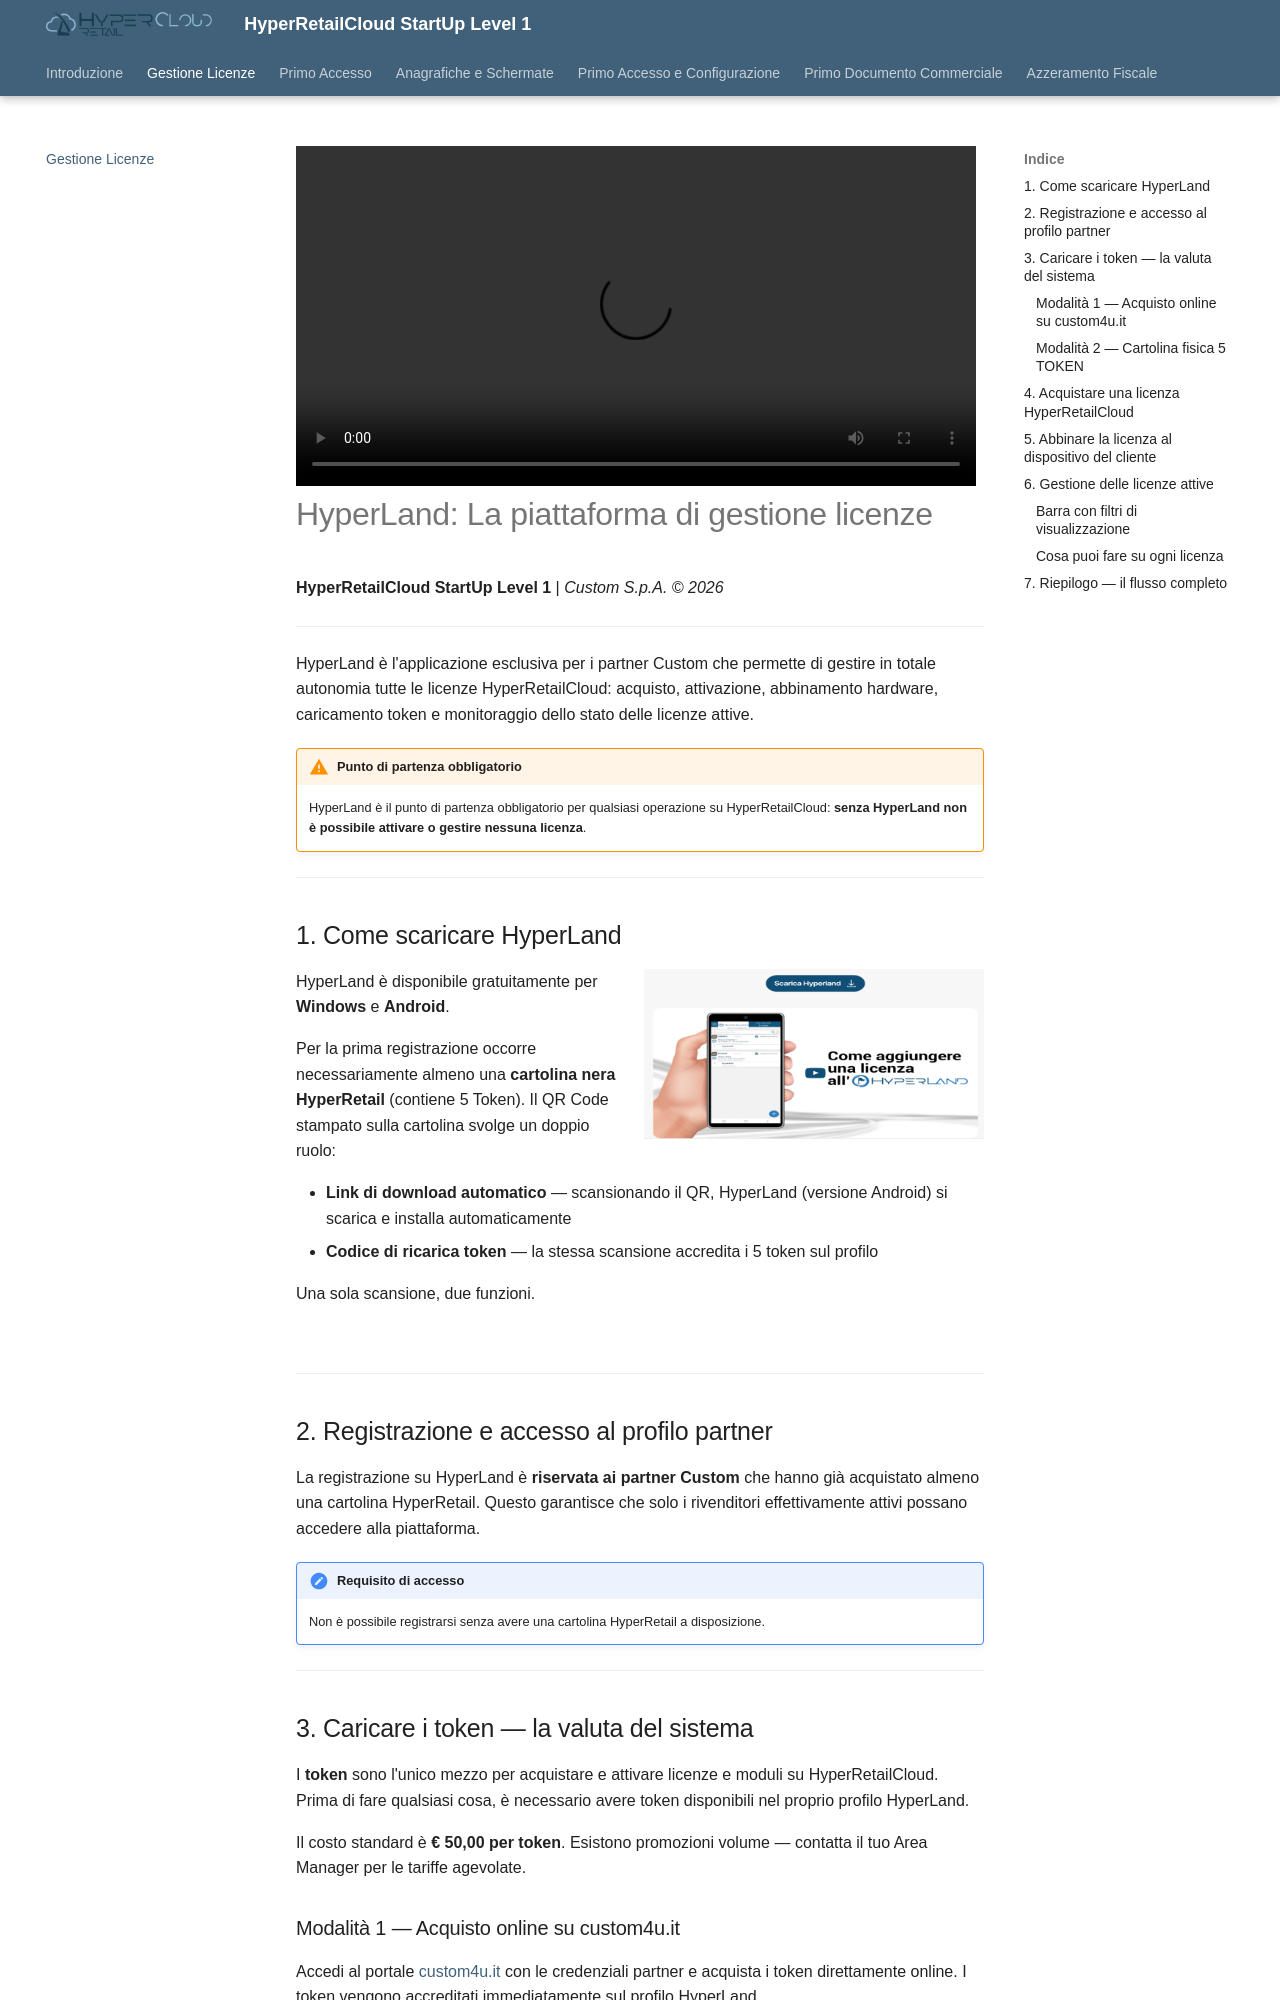

repository: ivanrobuschi-custom/hypercloud_level_1 · page: cap1_hyperland/index.html · generator: mkdocs

---
title: "Cap. 1 — HyperLand: La piattaforma di gestione licenze"
date: "2026-07-10"
categoria: software HyperRetailCloud
creato da: Robuschi Ivan
Azienda: Custom S.p.A.
Software: HyperRetailCloud
Categoria: software Cloud
Revision: 1
Destinatario del documento: partners, dealer, supporto
summary: "HyperLand: guida completa per i partner Custom alla gestione delle licenze HyperRetailCloud. Download, registrazione, caricamento token, acquisto chiavi di licenza, abbinamento dispositivo e gestione licenze attive."
capitolo: 1
fonte: HyperRetailCloud - 01 - HyperLand.docx
Keywords:
  - hyperland
  - licenze
  - token
  - cloudkey
  - abbinamento
  - gestione-licenze
  - partner
---

<video controls width="680" style="max-width: 100%;">
  <source src="../assets/resources/acquisto_licenza.mp4" type="video/mp4">
  Il tuo browser non supporta la riproduzione video.
</video>

# HyperLand: La piattaforma di gestione licenze

**HyperRetailCloud StartUp Level 1** | *Custom S.p.A. © 2026*

---

HyperLand è l'applicazione esclusiva per i partner Custom che permette di gestire in totale autonomia tutte le licenze HyperRetailCloud: acquisto, attivazione, abbinamento hardware, caricamento token e monitoraggio dello stato delle licenze attive.

!!! warning "Punto di partenza obbligatorio"
    HyperLand è il punto di partenza obbligatorio per qualsiasi operazione su HyperRetailCloud: **senza HyperLand non è possibile attivare o gestire nessuna licenza**.

---

## 1. Come scaricare HyperLand

![Scarica HyperLand — Come aggiungere una licenza](assets/images/cap01_image1.png){ align=right width=340 }

HyperLand è disponibile gratuitamente per **Windows** e **Android**.

Per la prima registrazione occorre necessariamente almeno una **cartolina nera HyperRetail** (contiene 5 Token). Il QR Code stampato sulla cartolina svolge un doppio ruolo:

- **Link di download automatico** — scansionando il QR, HyperLand (versione Android) si scarica e installa automaticamente
- **Codice di ricarica token** — la stessa scansione accredita i 5 token sul profilo

Una sola scansione, due funzioni.

<br clear="right"/>

---

## 2. Registrazione e accesso al profilo partner

La registrazione su HyperLand è **riservata ai partner Custom** che hanno già acquistato almeno una cartolina HyperRetail. Questo garantisce che solo i rivenditori effettivamente attivi possano accedere alla piattaforma.

!!! note "Requisito di accesso"
    Non è possibile registrarsi senza avere una cartolina HyperRetail a disposizione.

---
